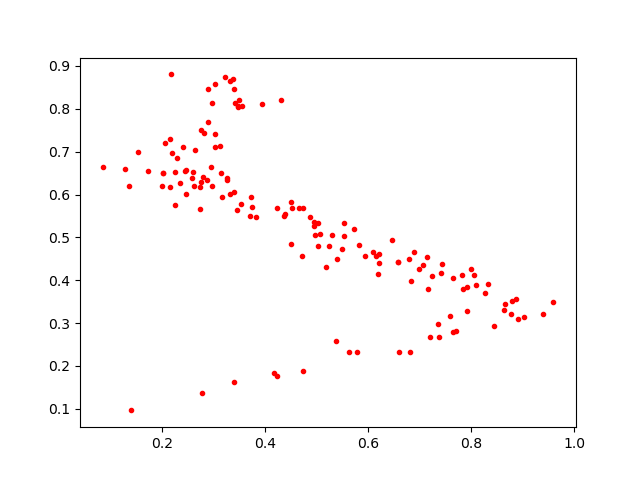

The data file committed next to this chart (first rows):
0.49527365, 0.52708584
0.7833, 0.3797
0.8623, 0.3297
0.2742, 0.5661
0.2253, 0.5748
0.2346, 0.6262
0.741, 0.4178
0.886, 0.3561
0.6879, 0.4664
0.2944, 0.6637
0.3315, 0.8659
0.7239, 0.41
0.2016, 0.6504
0.5524, 0.5336
0.7636, 0.4042
0.6799, 0.2317
0.6213, 0.4411
0.3257, 0.634
0.2449, 0.6555
0.4871, 0.548
0.8897, 0.309
0.3116, 0.7142
0.7918, 0.3292
0.7692, 0.2819
0.6211, 0.4617
0.7642, 0.2792
0.4938, 0.5356
0.4232, 0.1773
0.2146, 0.6178
0.2183, 0.697
0.2168, 0.8804
0.6463, 0.4936
0.2148, 0.7286
0.3213, 0.8754
0.326, 0.6389
0.08425, 0.664
0.7133, 0.4555
0.2024, 0.6499
0.7344, 0.2989
0.1283, 0.6597
0.7435, 0.4369
0.3526, 0.5776
0.8001, 0.4254
0.3015, 0.7407
0.473, 0.1871
0.4517, 0.5693
0.3405, 0.8136
0.2749, 0.629
0.2973, 0.6193
0.2619, 0.6193
0.257, 0.6382
0.2762, 0.7506
0.34, 0.6055
0.3312, 0.6007
0.2465, 0.6023
0.3367, 0.8688
0.7061, 0.435
0.6792, 0.45
0.5014, 0.5339
0.8328, 0.3909
0.6982, 0.4261
... 84 more rows
